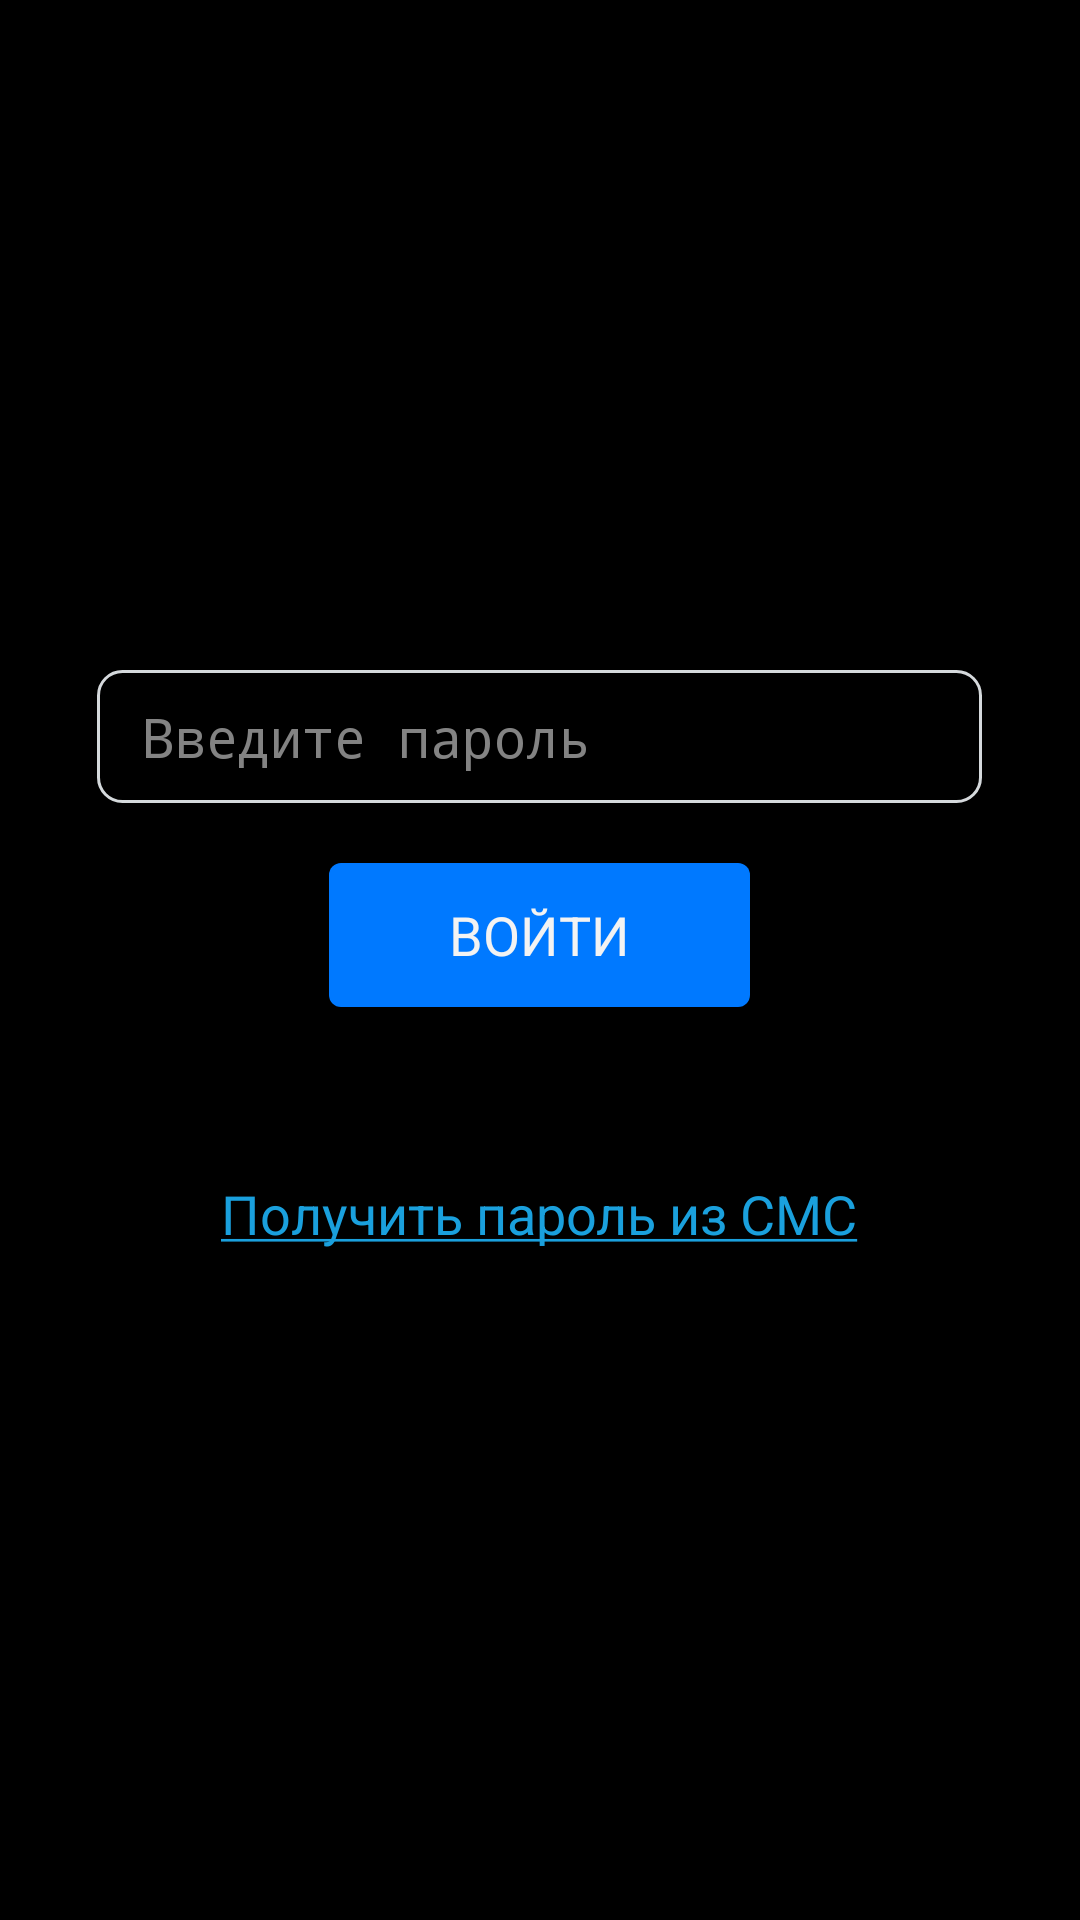

Layout XML and referenced resources for this Android screen:
<!-- AndroidManifest.xml: application theme android:Theme.Holo.NoActionBar.Fullscreen -->
<!-- res/layout/driver_login_password_actioons.xml -->
<?xml version="1.0" encoding="utf-8"?>
<LinearLayout xmlns:android="http://schemas.android.com/apk/res/android"
    xmlns:app="http://schemas.android.com/apk/res-auto"
    android:layout_width="match_parent"
    android:layout_height="wrap_content"
    android:orientation="vertical"
    android:gravity="center">
    <RelativeLayout
        android:layout_width="295dp"
        android:layout_height="wrap_content"
        android:layout_marginTop="10dp">
        <EditText
            android:id="@+id/user_password"
            android:layout_width="295dp"
            android:layout_height="wrap_content"
            android:background="@drawable/edit_text_border"
            android:ems="10"
            android:hint="@string/enter_password_hint"
            android:inputType="numberPassword"
            android:maxLength="6"
            android:paddingVertical="10dp"
            android:paddingStart="15dp"
            android:textColor="@color/text_gray"
            android:textColorHint="@color/text_light_gray"
            android:textSize="18dp"/>
        <ImageView
            android:id="@+id/visible_on"
            android:layout_width="wrap_content"
            android:layout_height="wrap_content"
            android:layout_alignParentRight="true"
            android:padding="11dp"
            app:srcCompat="@drawable/visibility_on"/>
        <ImageView
            android:id="@+id/visible_off"
            android:layout_width="wrap_content"
            android:layout_height="wrap_content"
            android:layout_alignParentRight="true"
            android:padding="11dp"
            app:srcCompat="@drawable/visibility_off"/>
    </RelativeLayout>
    <RelativeLayout
        android:layout_width="wrap_content"
        android:layout_height="wrap_content"
        android:layout_marginTop="20dp">
        <Button
            android:id="@+id/login_page_enter_button"
            android:layout_width="wrap_content"
            android:background="@drawable/button_background"
            android:text="@string/enter"
            android:paddingHorizontal="40dp"
            android:layout_height="wrap_content"/>
        <ImageView
            android:id="@+id/login_page_enter_button_loader"
            android:layout_width="30dp"
            android:layout_height="30dp"
            android:layout_centerInParent="true"
            android:elevation="2dp"
            app:srcCompat="@drawable/preloader" />
    </RelativeLayout>
    <TextView
        android:id="@+id/error_field"
        android:layout_width="300dp"
        android:layout_height="wrap_content"
        android:layout_marginTop="5dp"
        android:textAlignment="center"
        android:textColor="@color/text_red"
        android:textSize="16dp"/>
    <TextView
        android:id="@+id/get_password_by_sms"
        android:layout_width="wrap_content"
        android:layout_height="wrap_content"
        android:textColor="@color/text_url_blue"
        android:text="@string/get_password_by_sms"
        android:layout_marginTop="20dp"
        android:padding="10dp"
        android:textSize="18dp"/>
</LinearLayout>
<!-- resources referenced by this layout -->
<resources>
  <color name="text_gray">#444444</color>
  <color name="text_light_gray">#838383</color>
  <color name="text_red">#862433</color>
  <color name="text_url_blue">#1AA0DD</color>
  <!-- drawable button_background (drawable) -->
  <?xml version="1.0" encoding="utf-8"?>
  <selector xmlns:android="http://schemas.android.com/apk/res/android">
      <item android:state_pressed="true">
          <shape android:shape="rectangle">
              <corners android:radius="4dp"/>
              <solid android:color="@color/button_background_press"/>
          </shape>
      </item>
      <item android:state_focused="true">
          <shape android:shape="rectangle">
              <corners android:radius="4dp"/>
              <solid android:color="@color/button_background"/>
          </shape>
      </item>
      <item>
          <shape android:shape="rectangle">
              <corners android:radius="4dp"/>
              <solid android:color="@color/button_background"/>
          </shape>
      </item>
  </selector>
  <!-- drawable edit_text_border (drawable) -->
  <?xml version="1.0" encoding="utf-8"?>
  <shape
      xmlns:android="http://schemas.android.com/apk/res/android"
      android:shape="rectangle">
      <solid
          android:color="@android:color/transparent"/>
  
      <corners
          android:bottomRightRadius="8dp"
          android:bottomLeftRadius="8dp"
          android:topLeftRadius="8dp"
          android:topRightRadius="8dp"/>
      <stroke
          android:color="@color/edit_text_border_color"
          android:width="1dp"/>
  </shape>
  <!-- drawable visibility_off (drawable) -->
  <vector android:height="24dp" android:tint="#444444"
      android:viewportHeight="24" android:viewportWidth="24"
      android:width="24dp" xmlns:android="http://schemas.android.com/apk/res/android">
      <path android:fillColor="@android:color/white" android:pathData="M12,6c3.79,0 7.17,2.13 8.82,5.5 -0.59,1.22 -1.42,2.27 -2.41,3.12l1.41,1.41c1.39,-1.23 2.49,-2.77 3.18,-4.53C21.27,7.11 17,4 12,4c-1.27,0 -2.49,0.2 -3.64,0.57l1.65,1.65C10.66,6.09 11.32,6 12,6zM10.93,7.14L13,9.21c0.57,0.25 1.03,0.71 1.28,1.28l2.07,2.07c0.08,-0.34 0.14,-0.7 0.14,-1.07C16.5,9.01 14.48,7 12,7c-0.37,0 -0.72,0.05 -1.07,0.14zM2.01,3.87l2.68,2.68C3.06,7.83 1.77,9.53 1,11.5 2.73,15.89 7,19 12,19c1.52,0 2.98,-0.29 4.32,-0.82l3.42,3.42 1.41,-1.41L3.42,2.45 2.01,3.87zM9.51,11.37l2.61,2.61c-0.04,0.01 -0.08,0.02 -0.12,0.02 -1.38,0 -2.5,-1.12 -2.5,-2.5 0,-0.05 0.01,-0.08 0.01,-0.13zM6.11,7.97l1.75,1.75c-0.23,0.55 -0.36,1.15 -0.36,1.78 0,2.48 2.02,4.5 4.5,4.5 0.63,0 1.23,-0.13 1.77,-0.36l0.98,0.98c-0.88,0.24 -1.8,0.38 -2.75,0.38 -3.79,0 -7.17,-2.13 -8.82,-5.5 0.7,-1.43 1.72,-2.61 2.93,-3.53z"/>
  </vector>
  <!-- drawable visibility_on (drawable) -->
  <vector android:height="24dp" android:tint="#444444"
      android:viewportHeight="24" android:viewportWidth="24"
      android:width="24dp" xmlns:android="http://schemas.android.com/apk/res/android">
      <path android:fillColor="@android:color/white" android:pathData="M12,6c3.79,0 7.17,2.13 8.82,5.5C19.17,14.87 15.79,17 12,17s-7.17,-2.13 -8.82,-5.5C4.83,8.13 8.21,6 12,6m0,-2C7,4 2.73,7.11 1,11.5 2.73,15.89 7,19 12,19s9.27,-3.11 11,-7.5C21.27,7.11 17,4 12,4zM12,9c1.38,0 2.5,1.12 2.5,2.5S13.38,14 12,14s-2.5,-1.12 -2.5,-2.5S10.62,9 12,9m0,-2c-2.48,0 -4.5,2.02 -4.5,4.5S9.52,16 12,16s4.5,-2.02 4.5,-4.5S14.48,7 12,7z"/>
  </vector>
  <string name="enter">ВОЙТИ</string>
  <string name="enter_password_hint">Введите пароль</string>
  <string name="get_password_by_sms"><u>Получить пароль из СМС</u></string>
  <color name="button_background_press">#FF4aa2ff</color>
  <color name="button_background">#FF0079ff</color>
  <color name="edit_text_border_color">#D5D9DC</color>
</resources>
